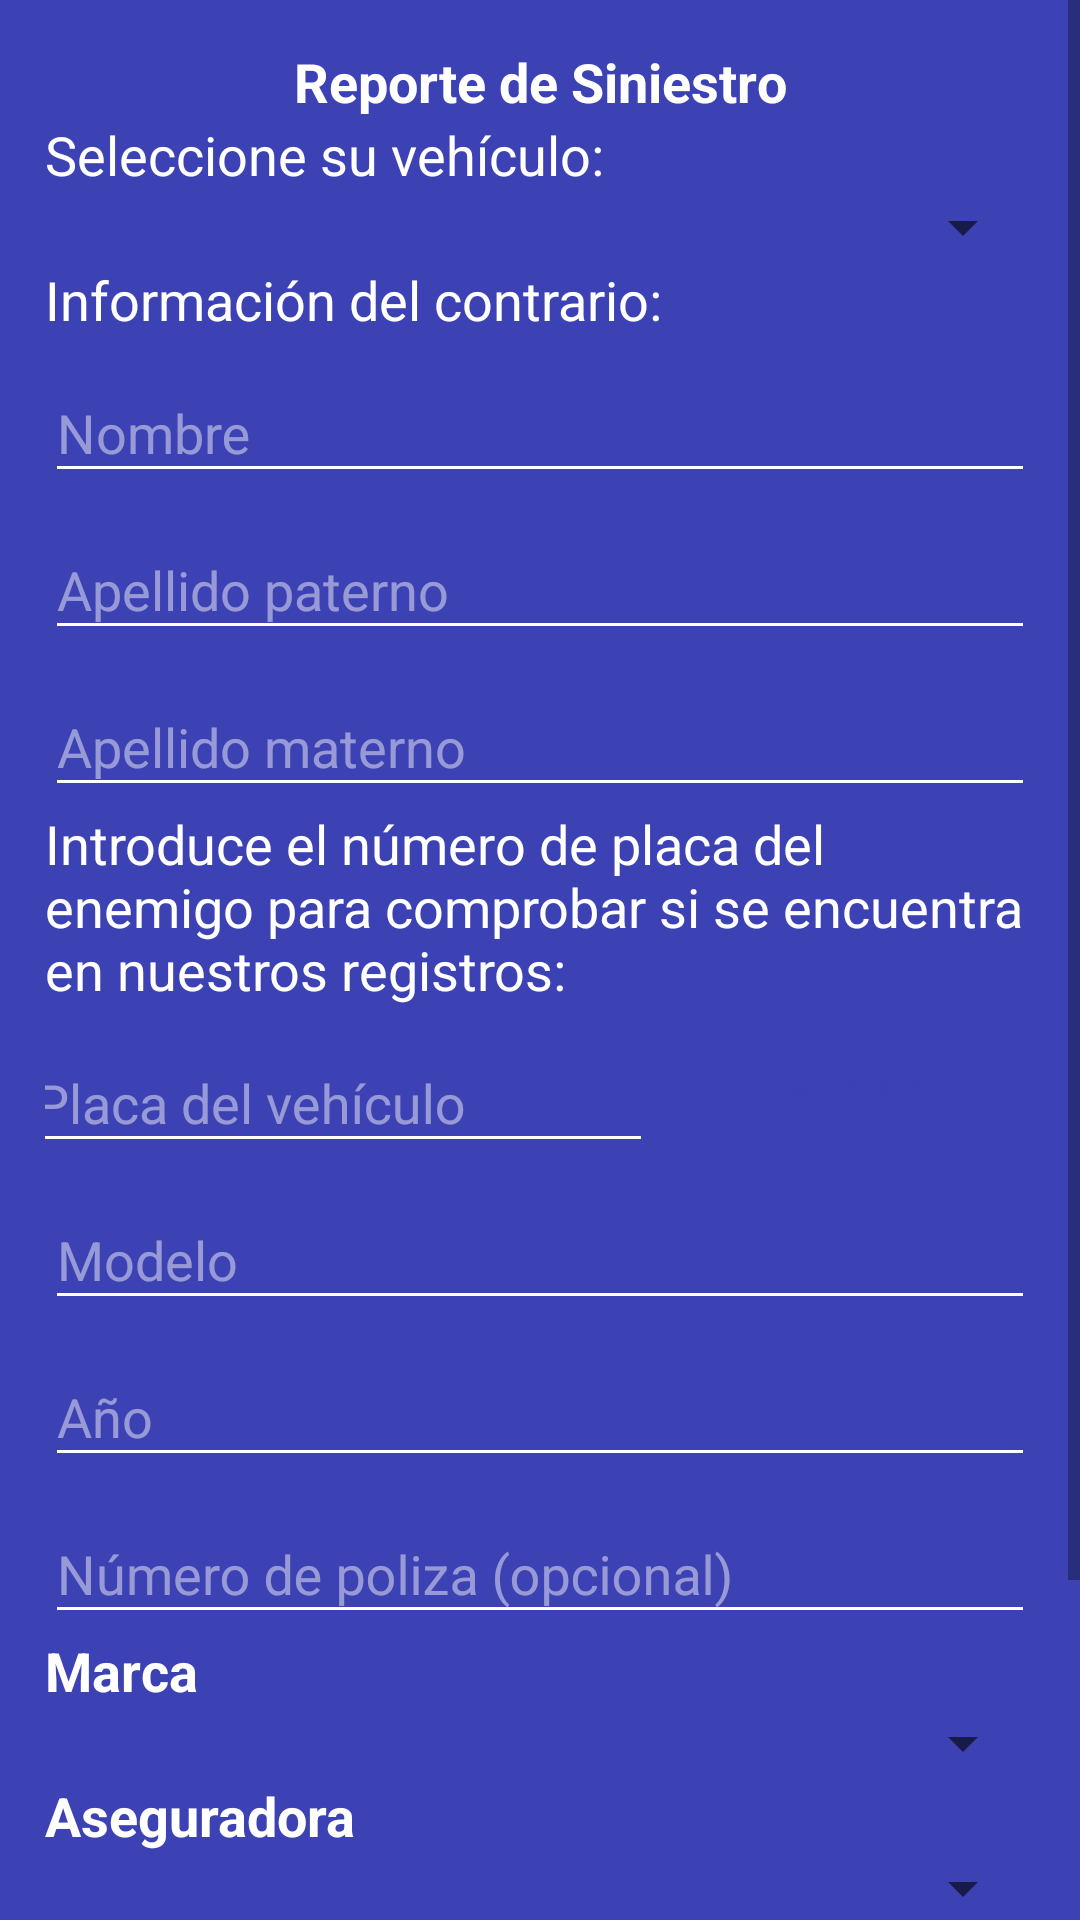

Android layout source for this screen:
<!-- AndroidManifest.xml: activity theme AppTheme.NoActionBar -->
<!-- res/layout/activity_reporte.xml -->
<?xml version="1.0" encoding="utf-8"?>
<ScrollView xmlns:android="http://schemas.android.com/apk/res/android"
    android:layout_width="wrap_content" android:layout_height="fill_parent">
<LinearLayout xmlns:android="http://schemas.android.com/apk/res/android"
    xmlns:app="http://schemas.android.com/apk/res-auto"
    xmlns:tools="http://schemas.android.com/tools"
    android:layout_width="match_parent"
    android:layout_height="match_parent"
    android:orientation="vertical"
    android:background="@color/fondo"
    android:paddingBottom="15dp"
    android:paddingLeft="15dp"
    android:paddingRight="15dp"
    android:paddingTop="15dp"
    tools:context=".ReporteActivity">

    <TextView
        android:id="@+id/textview"
        android:layout_width="match_parent"
        android:layout_height="wrap_content"
        android:layout_weight="0"
        android:text="Reporte de Siniestro"
        android:textAlignment="center"
        android:textColor="@color/colorAccent"
        android:textSize="18sp"
        android:textStyle="bold" />

    <TextView
        android:id="@+id/textView13"
        android:layout_width="match_parent"
        android:layout_height="wrap_content"
        android:layout_weight="0"
        android:text="Seleccione su vehículo:"
        android:textColor="@color/colorAccent"
        android:textSize="18sp" />

    <Spinner
        android:id="@+id/carroSpi"
        android:layout_width="match_parent"
        android:layout_height="wrap_content"
        android:layout_weight="0"
        android:popupBackground="@drawable/spinner_color" />

    <TextView
        android:id="@+id/textView12"
        android:layout_width="match_parent"
        android:layout_height="wrap_content"
        android:layout_weight="0"
        android:backgroundTint="@color/colorAccent"
        android:text="Información del contrario:"
        android:textColor="@color/colorAccent"
        android:textColorHint="#ffffff"
        android:textSize="18sp" />

    <android.support.design.widget.TextInputLayout
        android:layout_width="match_parent"
        android:layout_height="wrap_content"
        android:layout_weight="0"
        android:textColorHint="@color/hintColor">

        <EditText
            android:id="@+id/txt_nombreSin"
            android:layout_width="match_parent"
            android:layout_height="wrap_content"
            android:layout_weight="1"
            android:backgroundTint="@color/colorAccent"
            android:ems="10"
            android:hint="Nombre"
            android:inputType="textPersonName"
            android:textColor="@color/colorAccent"
            android:textColorHint="#ffffff" />
    </android.support.design.widget.TextInputLayout>

    <android.support.design.widget.TextInputLayout
        android:layout_width="match_parent"
        android:textColorHint="@color/hintColor"
        android:layout_height="wrap_content">

        <EditText
            android:id="@+id/txt_paternoSin"
            android:layout_width="match_parent"
            android:layout_height="wrap_content"
            android:layout_weight="1"
            android:backgroundTint="@color/colorAccent"
            android:ems="10"
            android:hint="Apellido paterno"
            android:inputType="textPersonName"
            android:textColor="@color/colorAccent"
            android:textColorHint="#ffffff" />
    </android.support.design.widget.TextInputLayout>

    <android.support.design.widget.TextInputLayout
        android:layout_width="match_parent"
        android:textColorHint="@color/hintColor"
        android:layout_height="wrap_content">

        <EditText
            android:id="@+id/txt_maternoSin"
            android:layout_width="match_parent"
            android:layout_height="wrap_content"
            android:layout_weight="1"
            android:backgroundTint="@color/colorAccent"
            android:ems="10"
            android:hint="Apellido materno"
            android:inputType="textPersonName"
            android:textColor="@color/colorAccent"
            android:textColorHint="#ffffff" />
    </android.support.design.widget.TextInputLayout>

    <TextView
        android:id="@+id/textView7"
        android:layout_width="match_parent"
        android:layout_height="wrap_content"
        android:text="Introduce el número de placa del enemigo para comprobar si se encuentra en nuestros registros:"
        android:textColor="@color/colorAccent"
        android:textSize="18sp" />

    <LinearLayout
        android:layout_width="match_parent"
        android:layout_height="wrap_content"
        android:gravity="center"
        android:orientation="horizontal">

        <android.support.design.widget.TextInputLayout
            android:layout_width="wrap_content"
            android:layout_height="wrap_content"
            android:textColorHint="@color/hintColor">

            <EditText
                android:id="@+id/txt_placa"
                android:layout_width="match_parent"
                android:layout_height="wrap_content"
                android:backgroundTint="@color/colorAccent"
                android:ems="10"
                android:hint="Placa del vehículo"
                android:maxLength="11"
                android:inputType="textPersonName"
                android:textColor="@color/colorAccent"
                android:textColorHint="#ffffff" />
        </android.support.design.widget.TextInputLayout>

        <Space
            android:layout_width="10dp"
            android:layout_height="wrap_content"
            android:layout_weight="1" />

        <Button
            android:id="@+id/button4"
            android:layout_width="135dp"
            android:layout_height="wrap_content"
            android:background="@drawable/round_background"
            android:text="Consultar"
            android:textAllCaps="false"
            android:onClick="consultarVehiculo"
            android:textColor="@color/fondo"
            android:textStyle="bold" />

    </LinearLayout>

    <android.support.design.widget.TextInputLayout
        android:layout_width="match_parent"
        android:textColorHint="@color/hintColor"
        android:layout_height="wrap_content">

        <EditText
            android:id="@+id/txt_modelo"
            android:layout_width="match_parent"
            android:layout_height="wrap_content"
            android:layout_weight="1"
            android:backgroundTint="@color/colorAccent"
            android:ems="10"
            android:hint="Modelo"
            android:inputType="textPersonName"
            android:textColor="@color/colorAccent"
            android:textColorHint="#ffffff" />
    </android.support.design.widget.TextInputLayout>

    <android.support.design.widget.TextInputLayout
        android:layout_width="match_parent"
        android:textColorHint="@color/hintColor"
        android:layout_height="wrap_content">

        <EditText
            android:id="@+id/txt_anio"
            android:layout_width="match_parent"
            android:layout_height="wrap_content"
            android:layout_weight="1"
            android:backgroundTint="@color/colorAccent"
            android:ems="10"
            android:hint="Año"
            android:inputType="number"
            android:textColor="@color/colorAccent"
            android:maxLength="4"
            android:textColorHint="#ffffff" />
    </android.support.design.widget.TextInputLayout>

    <android.support.design.widget.TextInputLayout
        android:layout_width="match_parent"
        android:layout_height="wrap_content"
        android:textColorHint="@color/hintColor"
        android:layout_weight="0">

        <EditText
            android:id="@+id/txt_poliza"
            android:layout_width="match_parent"
            android:layout_height="wrap_content"
            android:layout_weight="1"
            android:backgroundTint="@color/colorAccent"
            android:ems="10"
            android:hint="Número de poliza (opcional)"
            android:inputType="number"
            android:textColor="@color/colorAccent"
            android:textColorHint="#ffffff" />
    </android.support.design.widget.TextInputLayout>

    <TextView
        android:id="@+id/textView15"
        android:layout_width="match_parent"
        android:layout_height="wrap_content"
        android:layout_weight="0"
        android:text="Marca"
        android:textColor="@color/colorAccent"
        android:textSize="18sp"
        android:textStyle="bold" />

    <Spinner
        android:id="@+id/marca_spi_reporte"
        android:layout_width="match_parent"
        android:layout_height="wrap_content"
        android:layout_weight="0"
        android:popupBackground="@drawable/spinner_color" />

    <TextView
        android:id="@+id/textView16"
        android:layout_width="match_parent"
        android:layout_height="wrap_content"
        android:layout_weight="0"
        android:text="Aseguradora"
        android:textColor="@color/colorAccent"
        android:textSize="18sp"
        android:textStyle="bold" />

    <Spinner
        android:id="@+id/aseguradora_spi_reporte"
        android:layout_width="match_parent"
        android:layout_height="wrap_content"
        android:layout_weight="0"
        android:popupBackground="@drawable/spinner_color" />

    <TextView
        android:id="@+id/textView17"
        android:layout_width="match_parent"
        android:layout_height="wrap_content"
        android:layout_weight="0"
        android:text="Color"
        android:textColor="@color/colorAccent"
        android:textSize="18sp"
        android:textStyle="bold" />

    <Spinner
        android:id="@+id/color_spi_reporte"
        android:layout_width="match_parent"
        android:layout_height="wrap_content"
        android:layout_weight="0"
        android:popupBackground="@drawable/spinner_color" />

    <Space
        android:layout_width="match_parent"
        android:layout_height="25dp"
        android:layout_weight="0" />

    <LinearLayout
        android:layout_width="match_parent"
        android:layout_height="match_parent"
        android:layout_weight="0"
        android:orientation="horizontal">

        <Button
            android:id="@+id/cancelar_button"
            android:layout_width="wrap_content"
            android:layout_height="wrap_content"
            android:layout_weight="1"
            android:background="@drawable/round_background"
            android:text="Cancelar"
            android:textAllCaps="false"
            android:textColor="@color/fondo"
            android:onClick="cancelar"
            android:textStyle="bold" />

        <Space
            android:layout_width="wrap_content"
            android:layout_height="wrap_content"
            android:layout_weight="1" />

        <Button
            android:id="@+id/levantar_button"
            android:layout_width="wrap_content"
            android:layout_height="wrap_content"
            android:layout_weight="1"
            android:background="@drawable/round_background"
            android:text="Levantar reporte"
            android:textAllCaps="false"
            android:textColor="@color/fondo"
            android:onClick="levantarReporte"
            android:textStyle="bold" />
    </LinearLayout>

</LinearLayout>
</ScrollView>
<!-- resources referenced by this layout -->
<resources>
  <color name="colorAccent">#ffffff</color>
  <color name="fondo">#3c42b3</color>
  <color name="hintColor">#77ffffff</color>
  <!-- drawable spinner_color (drawable) -->
  <?xml version="1.0" encoding="utf-8"?>
  <shape xmlns:android="http://schemas.android.com/apk/res/android"
      android:shape="rectangle" >
      <corners android:radius="2dp" />
      <solid android:color="#292e8c" />
  </shape>
  <style name="AppTheme.NoActionBar" parent="Theme.AppCompat.Light.DarkActionBar">
          <item name="windowActionBar">true</item>
          <item name="windowNoTitle">true</item>
          <item name="android:windowFullscreen">false</item>
      </style>
</resources>
